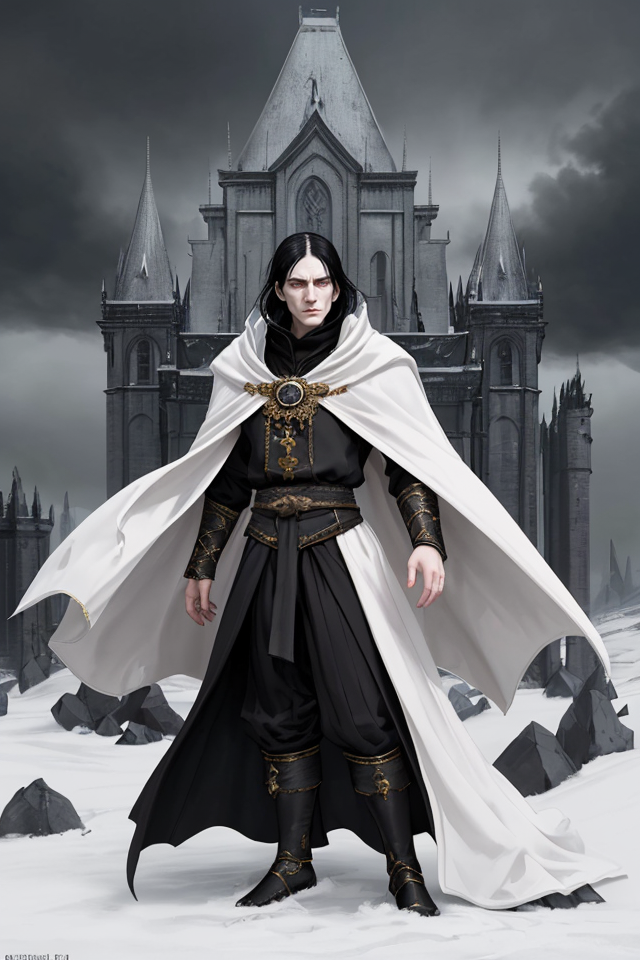
Generation parameters embedded in this image by AUTOMATIC1111 Stable Diffusion web UI or a fork of it (Forge, ...) (PNG 'parameters' text chunk):
Lord Ruler, Noble Attire, Opulent Robes, Regal Garments, black Hair Color,Pale Skin Color, Pale, Almost Inhumanly White,Posture Upright, Authoritative Stance,Facial Expression Imperious, Cold Gaze, Ashfall World, Bleak Landscape, Oppressive Atmosphere, Ashen Ground, Dark Skies, Soot-Covered Buildings, Epic Fantasy, Dystopian Fantasy, High Fantasy
Steps: 25, Sampler: DPM++ 2M SDE Karras, CFG scale: 5, Seed: 669492503, Size: 640x960, Model hash: 4b99e70c19, Model: aZovyaRPGArtistTools_v4, VAE hash: 735e4c3a44, VAE: vae-ft-mse-840000-ema-pruned.safetensors, ADetailer model: face_yolov8n.pt, ADetailer confidence: 0.3, ADetailer dilate erode: 4, ADetailer mask blur: 4, ADetailer denoising strength: 0.4, ADetailer inpaint only masked: True, ADetailer inpaint padding: 32, ADetailer version: 24.1.1, Version: 1.7.0